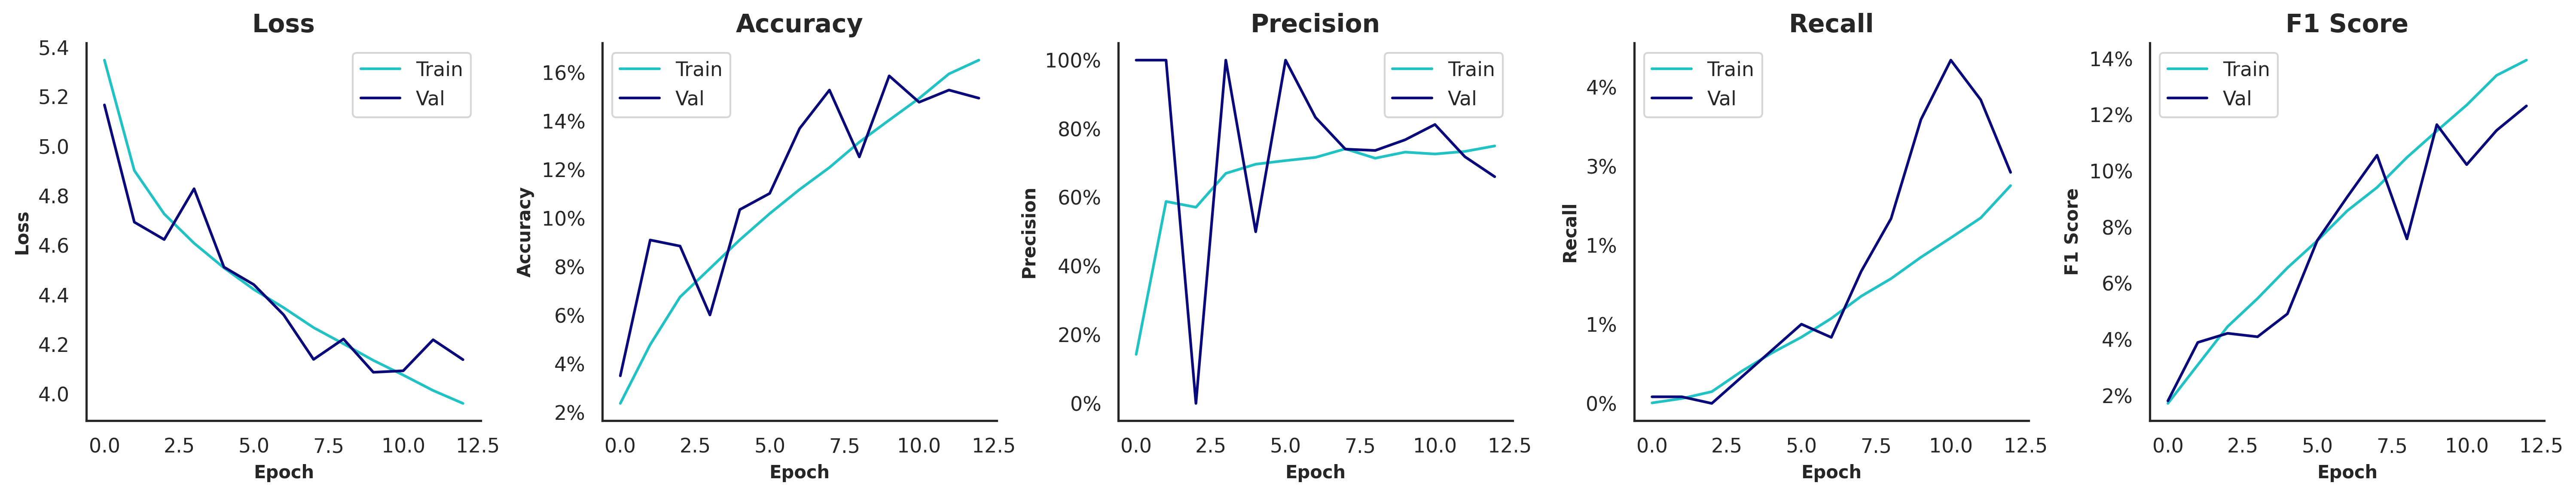

The file beside this chart, header and first rows:
, , , Train, Train, Train, Train, Train, Validation, Validation, Validation, Validation, Validation, Test, Test, Test, Test, Test
, , Time of Execution, Accuracy, Precision, Recall, F1 Score, AUROC, Accuracy, Precision, Recall, F1 Score, AUROC, Accuracy, Precision, Recall, F1 Score, AUROC
Model, Variation, , , , , , , , , , , , , , , , 
Baseline Model, SMOTE | Grayscale=F | Contrast=F | Satur…, 3515, 0.1651, 0.75, 0.0275, 0.1395, 0.8596, 0.1494, 0.6604, 0.0292, 0.1232, 0.8288, 0.1426, 0.6415, 0.0284, 0.116, 0.8319
